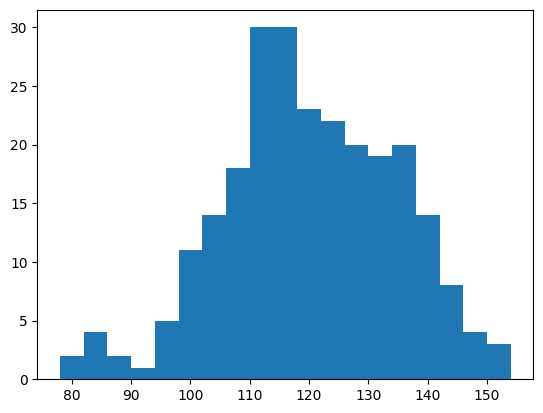

Recreate this plot in Python. (Note: this script raises an exception after producing the figure.)
from matplotlib import pyplot as plt
from matplotlib import font_manager
import matplotlib

matplotlib.rc("font",family = "KaiTi")

# 原始数据
a = [131,98,125,131,124,139,121,114,128,108,135,138,131,102,127,114,119,128,121,142,127,130,120,101,110,
     116,117,110,127,127,115,99,136,126,134,95,138,117,111,78,132,124,113,150,110,117,86,95,144,105,126,
     130,126,130,125,116,123,106,112,138,123,86,101,99,136,123,117,119,105,137,123,128,125,104,109,134,
     125,127,105,120,107,129,116,108,132,103,136,118,102,120,114,105,115,132,145,119,121,112,139,125,138,109,
     132,134,126,106,117,127,144,139,139,119,140,83,110,102,123,107,143,115,136,118,139,123,112,118,125,109,
     119,133,112,114,122,109,106,123,116,131,127,115,118,112,135,115,146,137,116,103,144,83,123,111,110,111,
     100,154,136,100,118,119,133,134,106,129,126,110,111,109,141,120,117,106,149,122,122,110,118,127,121,114,
     125,126,114,140,103,130,141,117,106,114,121,114,133,137,92,121,112,146,97,137,105,98,117,112,81,97,
     139,113,134,106,144,110,137,137,111,104,117,100,111,101,110,105,129,137,112,120,113,133,112,83,94,146,
     133,101,131,116,111,84,137,115,122,106,144,109,123,116,111,111,133,150]

# 计算组数
d = 4  # 组距
num_bins = (max(a) - min(a)) // d
print(max(a) - min(a))

# normed 代表频率
plt.hist(a,num_bins,normed=True)

# 设置刻度
plt.xticks(range(min(a),max(a)+d,d))

# 网格
plt.grid()

plt.show()